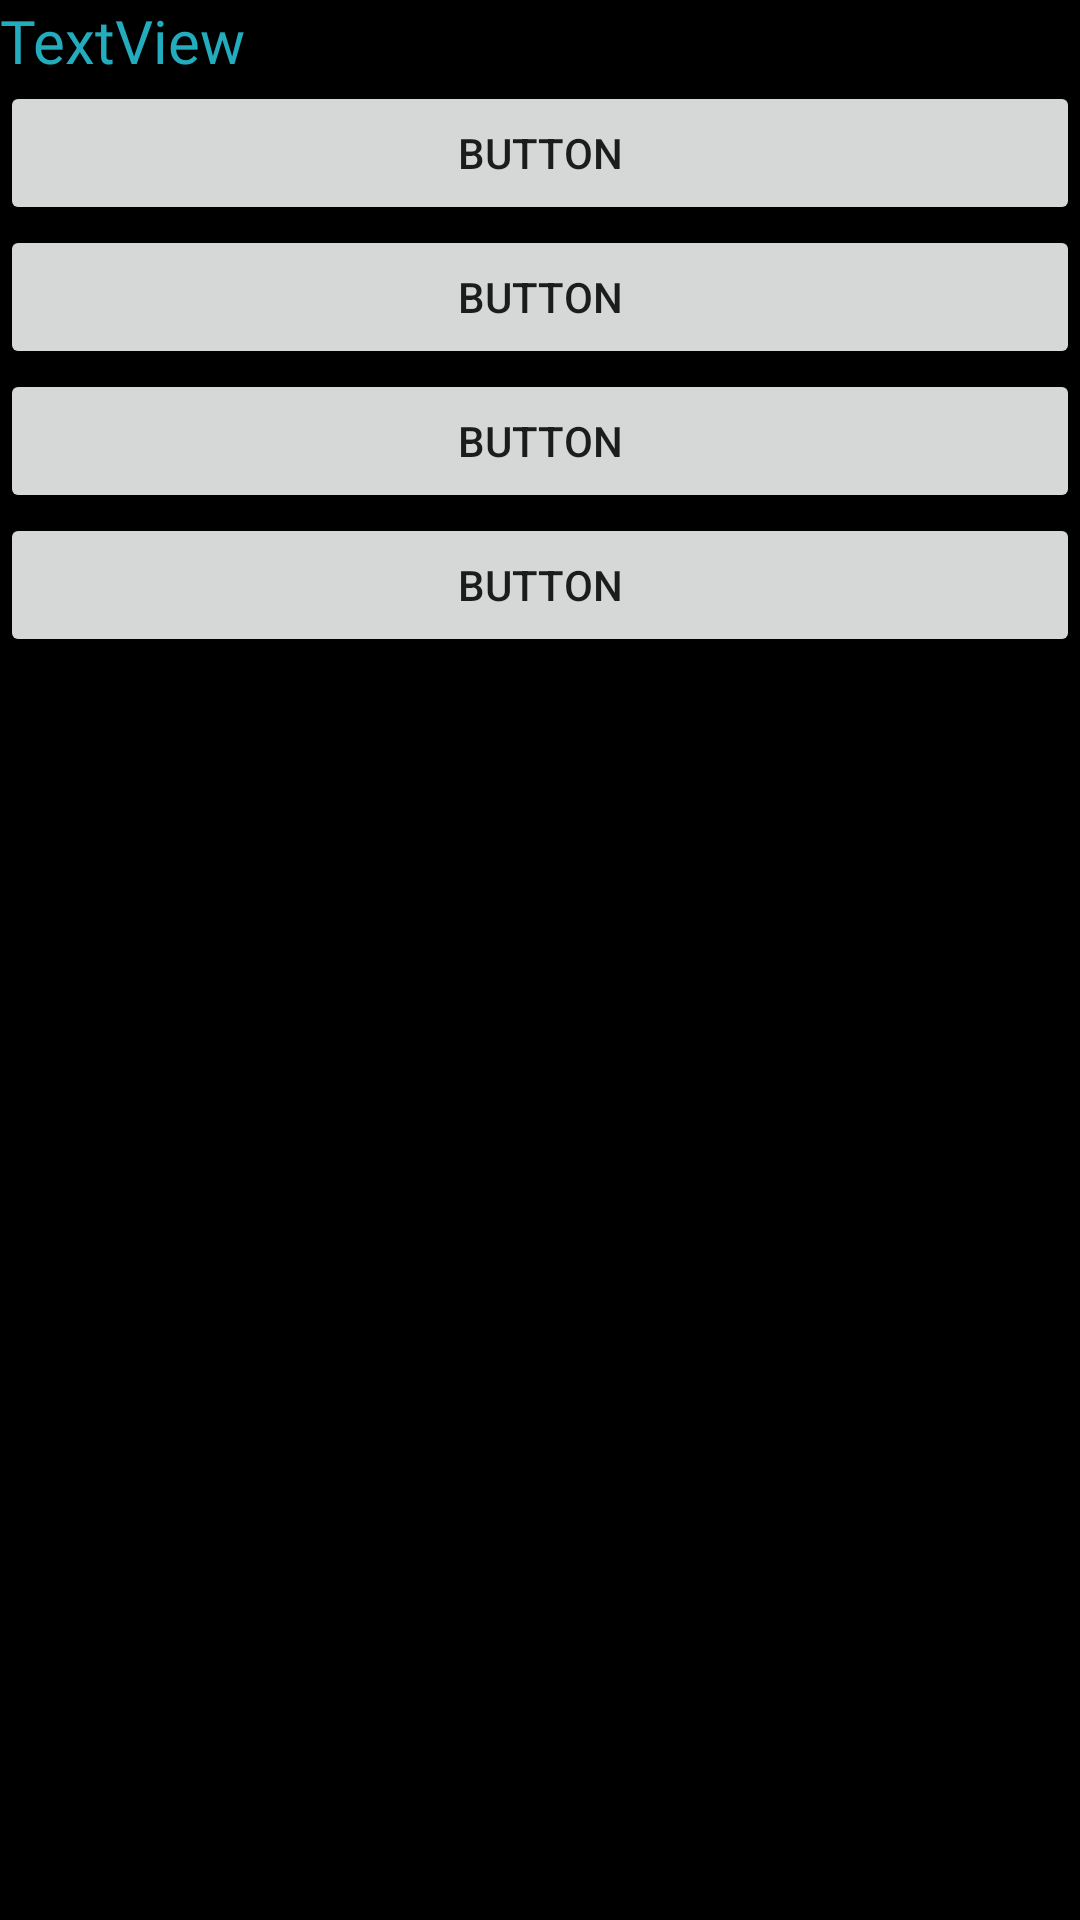

Android layout source for this screen:
<!-- AndroidManifest.xml: application theme Theme.IslandGame -->
<!-- res/layout/activity_game_screen.xml -->
<?xml version="1.0" encoding="utf-8"?>
<androidx.constraintlayout.widget.ConstraintLayout xmlns:android="http://schemas.android.com/apk/res/android"
    xmlns:app="http://schemas.android.com/apk/res-auto"
    xmlns:tools="http://schemas.android.com/tools"
    android:layout_width="match_parent"
    android:layout_height="match_parent"
    android:background="#000000"
    tools:context=".GameScreen">

    <LinearLayout
        android:layout_width="match_parent"
        android:layout_height="match_parent"
        android:orientation="vertical">

        <TextView
            android:id="@+id/textView4"
            android:layout_width="match_parent"
            android:layout_height="wrap_content"
            android:fontFamily="@font/allerta_stencil"
            android:text="TextView"
            android:textColor="#22ACBD"
            android:textSize="20sp" />

        <Button
            android:id="@+id/button2"
            android:layout_width="match_parent"
            android:layout_height="wrap_content"
            android:text="Button" />

        <Button
            android:id="@+id/button3"
            android:layout_width="match_parent"
            android:layout_height="wrap_content"
            android:text="Button" />

        <Button
            android:id="@+id/button4"
            android:layout_width="match_parent"
            android:layout_height="wrap_content"
            android:text="Button" />

        <Button
            android:id="@+id/button5"
            android:layout_width="match_parent"
            android:layout_height="wrap_content"
            android:text="Button" />
    </LinearLayout>
</androidx.constraintlayout.widget.ConstraintLayout>
<!-- resources referenced by this layout -->
<resources>
  <style name="Theme.IslandGame" parent="Theme.MaterialComponents.DayNight.NoActionBar">
          
          <item name="colorPrimary">@color/purple_500</item>
          <item name="colorPrimaryVariant">@color/purple_700</item>
          <item name="colorOnPrimary">@color/white</item>
          
          <item name="colorSecondary">@color/teal_200</item>
          <item name="colorSecondaryVariant">@color/teal_700</item>
          <item name="colorOnSecondary">@color/black</item>
          
          <item name="android:statusBarColor">?attr/colorPrimaryVariant</item>
          
      </style>
  <!-- not gathered from this repository: default colours our renderer supplied (Android Studio template values) -->
  <color name="purple_500">#FF6200EE</color>
  <color name="purple_700">#FF3700B3</color>
  <color name="teal_200">#FF03DAC5</color>
  <color name="teal_700">#FF018786</color>
  <color name="black">#FF000000</color>
  <color name="white">#FFFFFFFF</color>
</resources>
